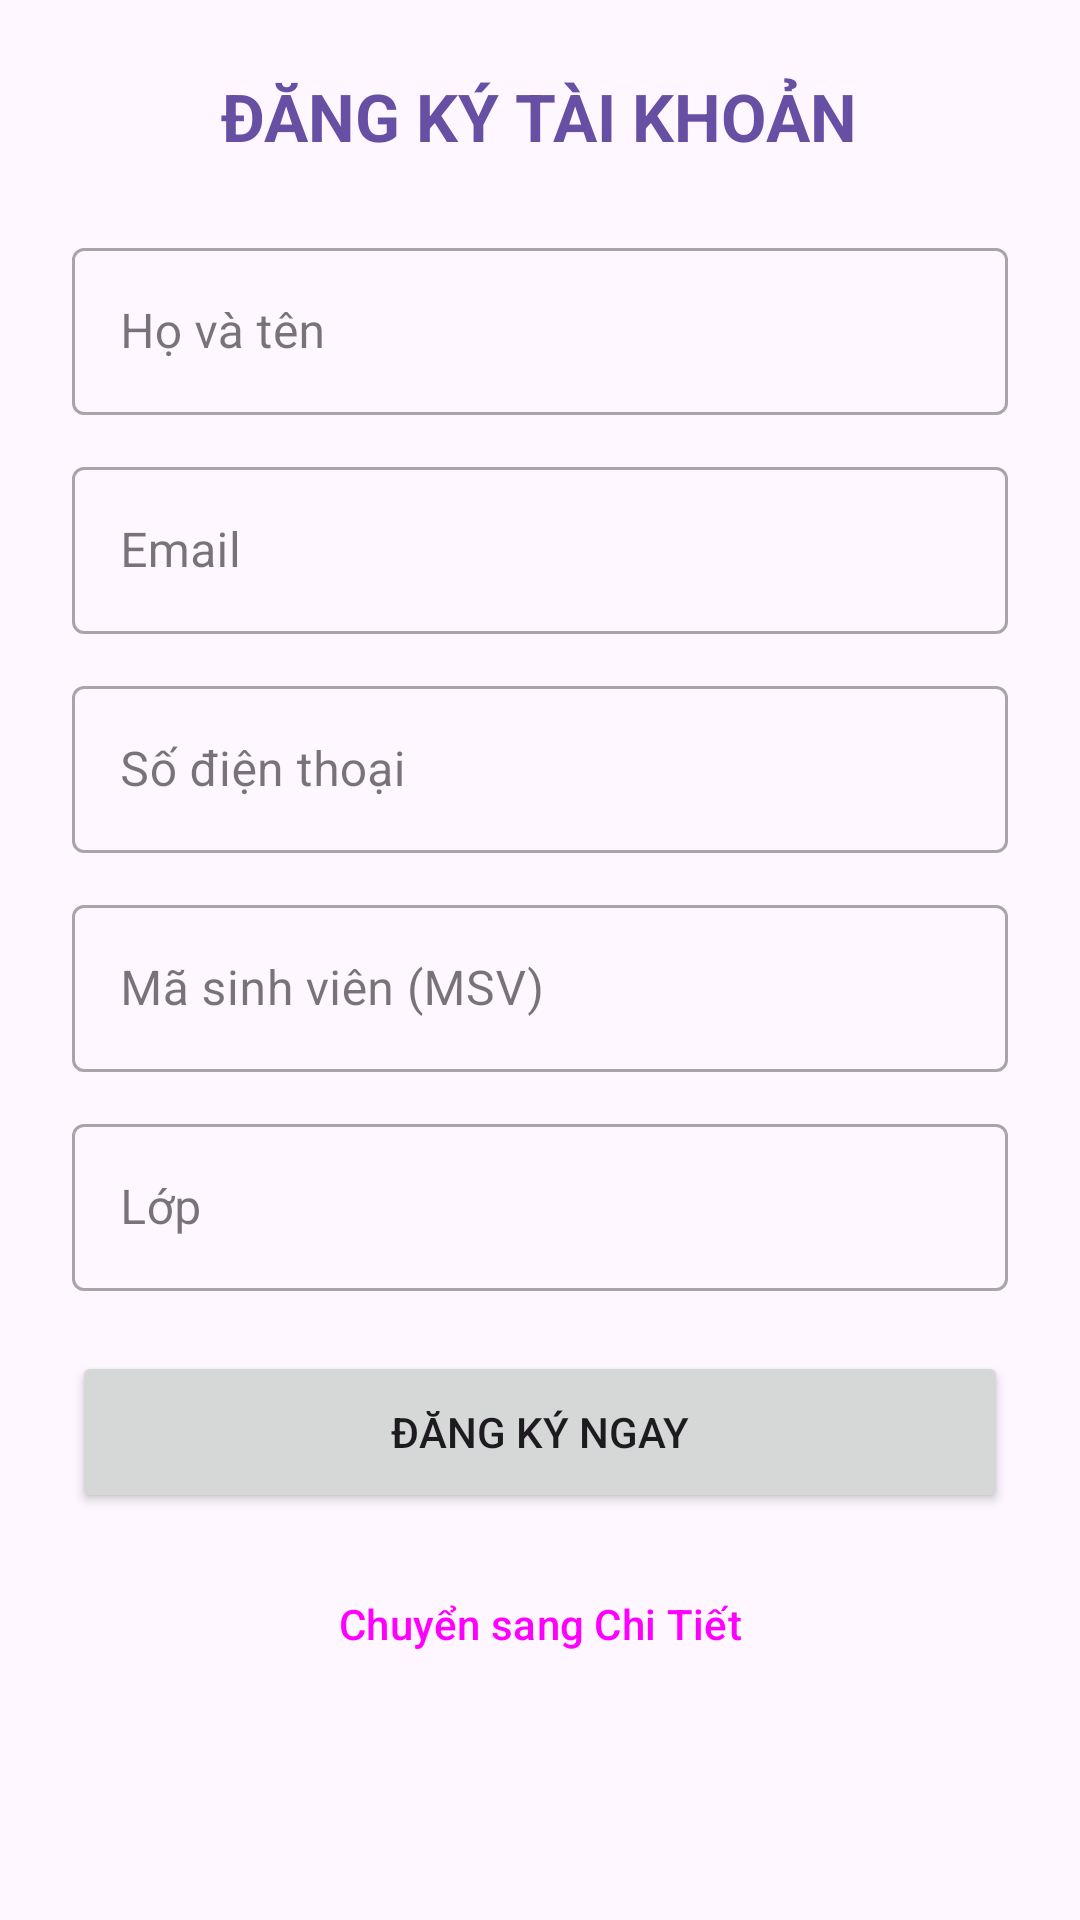

Produce the Android XML layout that renders to this screen, including the resource entries it uses.
<!-- AndroidManifest.xml: application theme Theme.BtAndroid -->
<!-- res/layout/activity_main.xml -->
<?xml version="1.0" encoding="utf-8"?>
<ScrollView xmlns:android="http://schemas.android.com/apk/res/android"
    xmlns:tools="http://schemas.android.com/tools"
    android:id="@+id/mainScroll"
    android:layout_width="match_parent"
    android:layout_height="match_parent"
    android:fillViewport="true"
    tools:context=".MainActivity">

    <FrameLayout
        android:id="@+id/rootContainer"
        android:layout_width="match_parent"
        android:layout_height="wrap_content"
        android:padding="24dp">

        
        <LinearLayout
            android:id="@+id/layoutRegister"
            android:layout_width="match_parent"
            android:layout_height="wrap_content"
            android:orientation="vertical"
            android:visibility="visible">

            <TextView
                android:layout_width="wrap_content"
                android:layout_height="wrap_content"
                android:layout_gravity="center_horizontal"
                android:layout_marginBottom="24dp"
                android:text="ĐĂNG KÝ TÀI KHOẢN"
                android:textSize="22sp"
                android:textStyle="bold"
                android:textColor="?attr/colorPrimary"/>

            <com.google.android.material.textfield.TextInputLayout
                android:id="@+id/tilName"
                android:layout_width="match_parent"
                android:layout_height="wrap_content"
                android:layout_marginBottom="12dp"
                style="@style/Widget.MaterialComponents.TextInputLayout.OutlinedBox">

                <com.google.android.material.textfield.TextInputEditText
                    android:id="@+id/etName"
                    android:layout_width="match_parent"
                    android:layout_height="wrap_content"
                    android:hint="Họ và tên"
                    android:inputType="textPersonName"/>
            </com.google.android.material.textfield.TextInputLayout>

            <com.google.android.material.textfield.TextInputLayout
                android:id="@+id/tilEmail"
                android:layout_width="match_parent"
                android:layout_height="wrap_content"
                android:layout_marginBottom="12dp"
                style="@style/Widget.MaterialComponents.TextInputLayout.OutlinedBox">

                <com.google.android.material.textfield.TextInputEditText
                    android:id="@+id/etEmail"
                    android:layout_width="match_parent"
                    android:layout_height="wrap_content"
                    android:hint="Email"
                    android:inputType="textEmailAddress"/>
            </com.google.android.material.textfield.TextInputLayout>

            <com.google.android.material.textfield.TextInputLayout
                android:id="@+id/tilPhone"
                android:layout_width="match_parent"
                android:layout_height="wrap_content"
                android:layout_marginBottom="12dp"
                style="@style/Widget.MaterialComponents.TextInputLayout.OutlinedBox">

                <com.google.android.material.textfield.TextInputEditText
                    android:id="@+id/etPhone"
                    android:layout_width="match_parent"
                    android:layout_height="wrap_content"
                    android:hint="Số điện thoại"
                    android:inputType="phone"/>
            </com.google.android.material.textfield.TextInputLayout>

            <com.google.android.material.textfield.TextInputLayout
                android:id="@+id/tilMsv"
                android:layout_width="match_parent"
                android:layout_height="wrap_content"
                android:layout_marginBottom="12dp"
                style="@style/Widget.MaterialComponents.TextInputLayout.OutlinedBox">

                <com.google.android.material.textfield.TextInputEditText
                    android:id="@+id/etMsv"
                    android:layout_width="match_parent"
                    android:layout_height="wrap_content"
                    android:hint="Mã sinh viên (MSV)"
                    android:inputType="text"/>
            </com.google.android.material.textfield.TextInputLayout>

            <com.google.android.material.textfield.TextInputLayout
                android:id="@+id/tilClass"
                android:layout_width="match_parent"
                android:layout_height="wrap_content"
                android:layout_marginBottom="20dp"
                style="@style/Widget.MaterialComponents.TextInputLayout.OutlinedBox">

                <com.google.android.material.textfield.TextInputEditText
                    android:id="@+id/etClass"
                    android:layout_width="match_parent"
                    android:layout_height="wrap_content"
                    android:hint="Lớp"
                    android:inputType="text"/>
            </com.google.android.material.textfield.TextInputLayout>

            <Button
                android:id="@+id/btnRegister"
                android:layout_width="match_parent"
                android:layout_height="54dp"
                android:layout_marginBottom="10dp"
                android:text="ĐĂNG KÝ NGAY"/>

            <Button
                android:id="@+id/btnGoToDetail"
                android:layout_width="match_parent"
                android:layout_height="54dp"
                android:text="Chuyển sang Chi Tiết"
                style="?attr/materialButtonOutlinedStyle"/>
        </LinearLayout>

        
        <LinearLayout
            android:id="@+id/layoutDetail"
            android:layout_width="match_parent"
            android:layout_height="wrap_content"
            android:orientation="vertical"
            android:visibility="gone">

            <TextView
                android:layout_width="wrap_content"
                android:layout_height="wrap_content"
                android:layout_gravity="center_horizontal"
                android:layout_marginBottom="24dp"
                android:text="THÔNG TIN CHI TIẾT"
                android:textSize="22sp"
                android:textStyle="bold"
                android:textColor="?attr/colorPrimary"/>

            <TextView
                android:id="@+id/tvName"
                android:layout_width="match_parent"
                android:layout_height="wrap_content"
                android:layout_marginBottom="12dp"
                android:textSize="16sp"
                tools:text="Họ và tên: Nguyễn Văn A"/>

            <TextView
                android:id="@+id/tvEmail"
                android:layout_width="match_parent"
                android:layout_height="wrap_content"
                android:layout_marginBottom="12dp"
                android:textSize="16sp"
                tools:text="Email: a@gmail.com"/>

            <TextView
                android:id="@+id/tvPhone"
                android:layout_width="match_parent"
                android:layout_height="wrap_content"
                android:layout_marginBottom="12dp"
                android:textSize="16sp"
                tools:text="Số điện thoại: 0912345678"/>

            <TextView
                android:id="@+id/tvMsv"
                android:layout_width="match_parent"
                android:layout_height="wrap_content"
                android:layout_marginBottom="12dp"
                android:textSize="16sp"
                tools:text="Mã sinh viên: B20DCCN001"/>

            <TextView
                android:id="@+id/tvClass"
                android:layout_width="match_parent"
                android:layout_height="wrap_content"
                android:layout_marginBottom="24dp"
                android:textSize="16sp"
                tools:text="Lớp: D20CQCN01-V"/>

            <Button
                android:id="@+id/btnBackToRegister"
                android:layout_width="match_parent"
                android:layout_height="54dp"
                android:text="Chuyển về Đăng Ký"/>
        </LinearLayout>

    </FrameLayout>
</ScrollView>
<!-- resources referenced by this layout -->
<resources>
  <style name="Theme.BtAndroid" parent="Base.Theme.BtAndroid" />
  <style name="Base.Theme.BtAndroid" parent="Theme.Material3.DayNight.NoActionBar">
          
          
      </style>
</resources>
